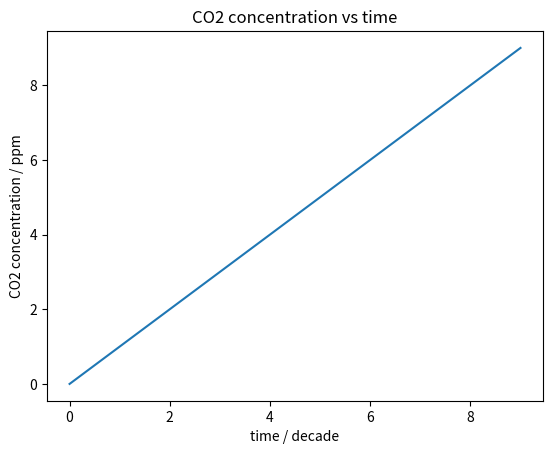

This figure's Python source: (Note: this script raises an exception after producing the figure.)
#Matplotlib introduction exercise

import matplotlib.pyplot as plt

x = range(10)

plt.plot(x) 
plt.show()

#plot some chemistry data

x = [(range(7))]
y = [250, 265, 272, 260, 300, 320, 389]

plt.title("CO2 concentration vs time")
plt.xlabel("time / decade")
plt.ylabel("CO2 concentration / ppm")
plt.plot(x,y,'b--')
plt.show()

#Now add temperature to plot (extra line)

z = [14.1, 15.5, 16.3, 18.1, 17.3, 19.1, 20.2]

plt.title("CO2 concentration vs time")
plt.xlabel("Time / decade")
plt.ylabel("CO2 concentration / ppm")
plt.plot(x,y,'b--',x,z,'r')
plt.savefig("my_plot.pdf")

